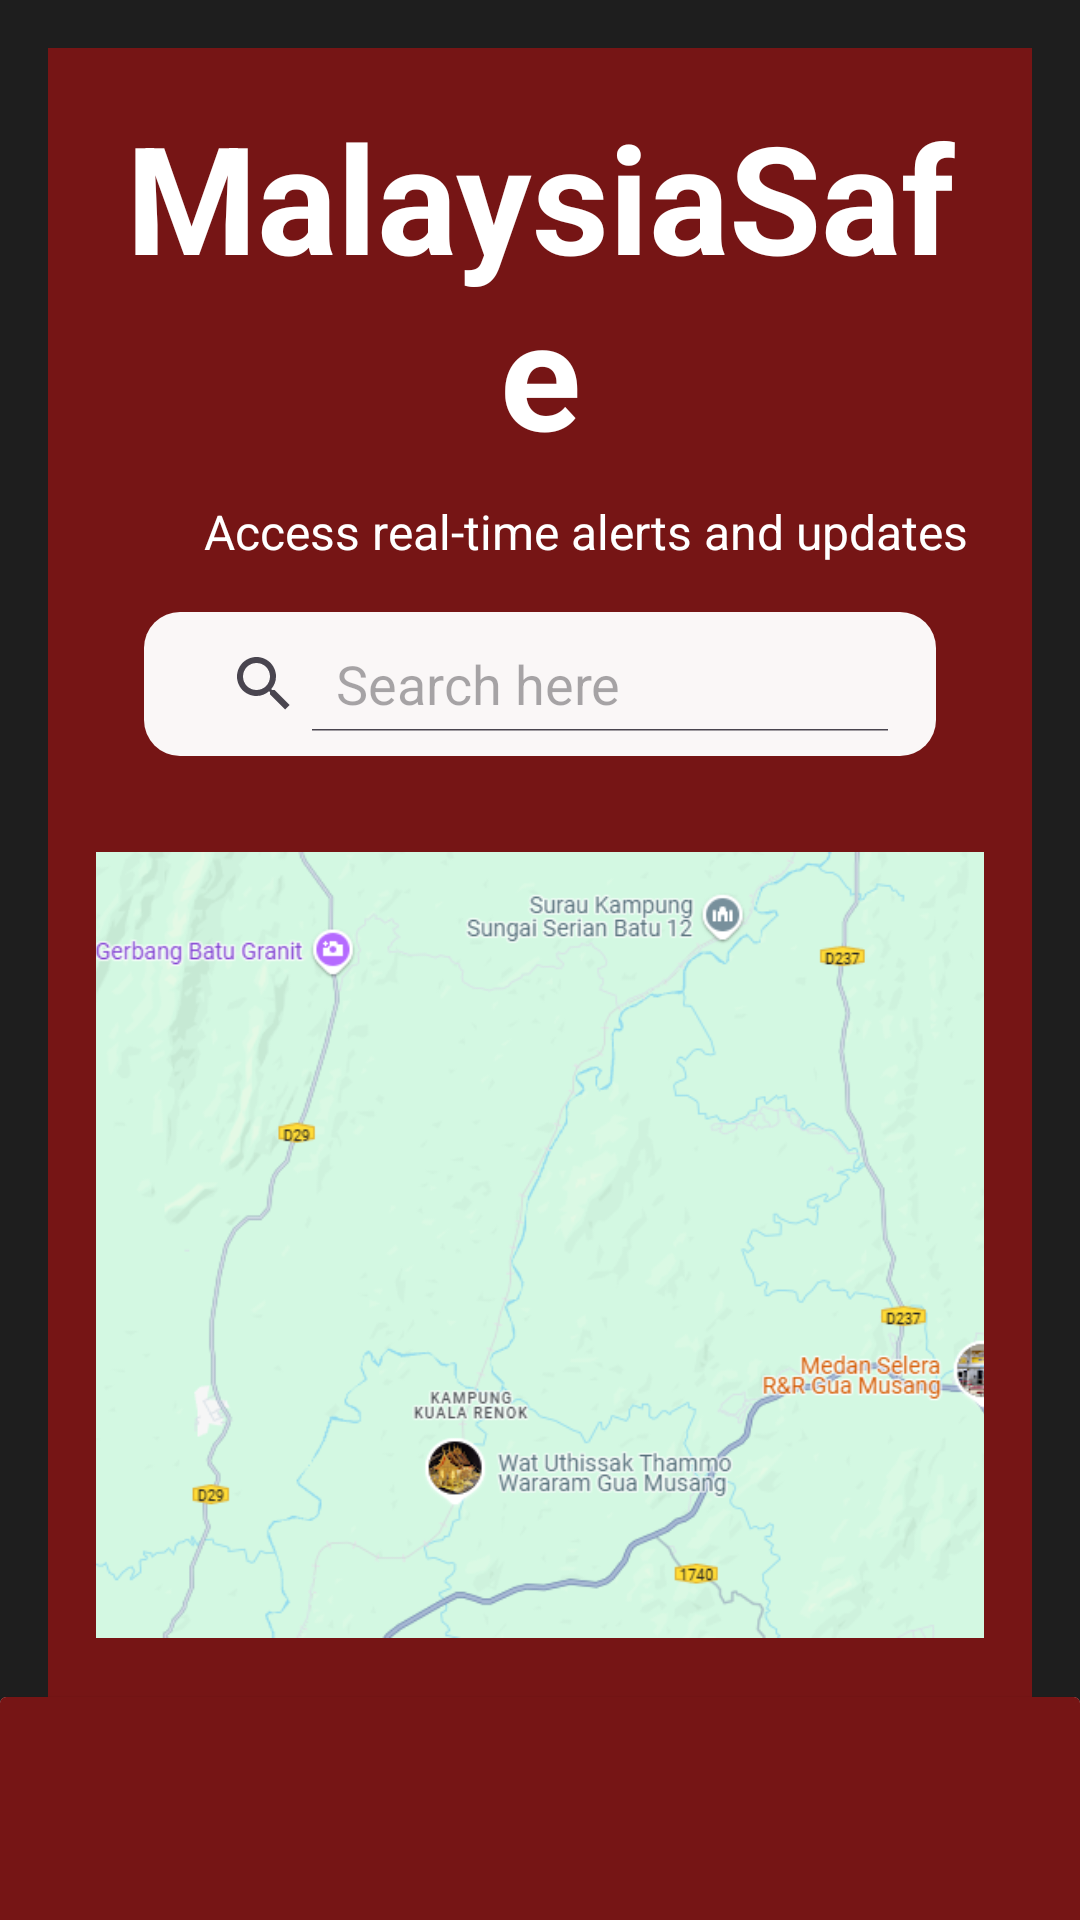

Write the Android layout XML for this screen, with the resource values it uses.
<!-- AndroidManifest.xml: application theme Theme.Group03 -->
<!-- res/layout/activity_main.xml -->
<?xml version="1.0" encoding="utf-8"?>
<RelativeLayout xmlns:android="http://schemas.android.com/apk/res/android"
    xmlns:app="http://schemas.android.com/apk/res-auto"
    xmlns:tools="http://schemas.android.com/tools"
    android:id="@+id/main"
    android:layout_width="match_parent"
    android:layout_height="match_parent"
    android:background="@color/black"
    tools:context=".MainActivity">

    

    <LinearLayout
        android:layout_width="match_parent"
        android:layout_height="wrap_content"
        android:background="@color/black"
        android:textColor="#761515"
        android:orientation="vertical"
        android:padding="16dp">

        
        <LinearLayout
            android:layout_width="match_parent"
            android:layout_height="wrap_content"
            android:background="#761515"
            android:orientation="vertical"
            android:padding="16dp">

            

            <TextView
                android:layout_width="wrap_content"
                android:layout_height="wrap_content"
                android:paddingBottom="8dp"
                android:text="MalaysiaSafe"
                android:textAlignment="center"
                android:textColor="#FFFFFF"
                android:textSize="50sp"
                android:textStyle="bold" />

            <TextView
                android:layout_width="326dp"
                android:layout_height="wrap_content"
                android:layout_marginTop="1dp"
                android:text="Access real-time alerts and updates"
                android:textAlignment="center"
                android:textColor="#FFFFFF"
                android:textSize="16sp" />


            <SearchView
                android:id="@+id/searchView"
                android:layout_width="match_parent"
                android:layout_height="wrap_content"
                android:layout_margin="16dp"
                android:background="@drawable/search_background"
                android:iconifiedByDefault="false"
                android:queryHint="Search here"
                android:layout_gravity="center"
                android:textColor="@color/white" />

            <ImageView
                android:id="@+id/imageView11"
                android:layout_width="wrap_content"
                android:layout_height="262dp"
                android:layout_marginTop="16dp"
                android:layout_marginBottom="16dp"
                android:scaleType="centerCrop"
                android:src="@drawable/location"
                app:layout_constraintBottom_toBottomOf="parent"
                app:layout_constraintEnd_toEndOf="parent"
                app:layout_constraintStart_toStartOf="parent"
                app:layout_constraintTop_toTopOf="parent" />

        </LinearLayout>

        <ScrollView
            android:layout_width="match_parent"
            android:layout_height="match_parent"/>

        <TextView
            android:layout_width="match_parent"
            android:layout_height="wrap_content"
            android:layout_marginTop="6dp"
            android:layout_marginBottom="12dp"
            android:background="#2F5481"
            android:padding="5dp"
            android:text="Laporan Banjir"
            android:textAlignment="center"
            android:textColor="#FAF3F3"
            android:textSize="16sp" />

        <LinearLayout
            android:layout_width="match_parent"
            android:layout_height="wrap_content"
            android:baselineAligned="true"
            android:background="@color/black"
            android:gravity="center"
            android:orientation="horizontal"
            android:paddingBottom="8dp"
            android:textAlignment="center">

            <TextView
                android:id="@+id/textsms"
                android:layout_width="wrap_content"
                android:layout_height="wrap_content"
                android:text="Gua Musang, Kelantan"
                android:textColor="#FAF3F3"
                android:textSize="16sp" />
        </LinearLayout>

        <LinearLayout
            android:layout_width="match_parent"
            android:layout_height="wrap_content"
            android:gravity="center"
            android:background="@color/black"
            android:orientation="horizontal"
            android:paddingBottom="8dp">

            <TextView
                android:id="@+id/textcall"
                android:layout_width="wrap_content"
                android:layout_height="wrap_content"
                android:gravity="center_vertical"
                android:text="3 Days Ago"
                android:background="@color/black"
                android:textColor="#FAF3F3"
                android:textSize="16sp" />
        </LinearLayout>

        <LinearLayout
            android:layout_width="match_parent"
            android:layout_height="wrap_content"
            android:gravity="center"
            android:background="@color/black"
            android:orientation="horizontal">


            <TextView
                android:id="@+id/textmaps"
                android:layout_width="wrap_content"
                android:layout_height="wrap_content"
                android:gravity="center_vertical"
                android:text="By Che Mat"
                android:textColor="#FAF3F3"
                android:textSize="16sp" />
        </LinearLayout>


    </LinearLayout>



    <androidx.cardview.widget.CardView
        android:layout_width="match_parent"
        android:layout_height="wrap_content"
        android:layout_alignParentBottom="true"

        android:layout_marginBottom="-25dp">


        <LinearLayout
            android:layout_width="match_parent"
            android:layout_height="wrap_content"
            android:orientation="horizontal"
            android:gravity="left"
            android:padding="10dp"
            android:background="#761515"
            android:layout_marginBottom="15dp"
            >

            <Button
                android:layout_width="64dp"
                android:layout_height="64dp"
                style="@style/Widget.MaterialComponents.ExtendedFloatingActionButton.Icon"
                app:icon="@drawable/home"
                android:onClick="home_page"
                android:contentDescription="Home button"
                android:background="@android:color/transparent"
                />

            <View
                android:layout_width="20dp"
                android:layout_height="0dp"

                />

            <Button
                android:layout_width="64dp"
                android:layout_height="64dp"
                style="@style/Widget.MaterialComponents.ExtendedFloatingActionButton.Icon"
                app:icon="@drawable/baseline_call_24"
                android:contentDescription="Call button"
                android:onClick="call_page"
                android:background="@android:color/transparent"
                />

            <View
                android:layout_width="20dp"
                android:layout_height="0dp"

                />

            <Button
                android:layout_width="64dp"
                android:layout_height="64dp"
                style="@style/Widget.MaterialComponents.ExtendedFloatingActionButton.Icon"
                app:icon="@drawable/baseline_add_24"
                android:onClick="report_page"
                android:contentDescription="Add button"
                android:background="@android:color/transparent"
                />

            <View
                android:layout_width="20dp"
                android:layout_height="0dp"

                />

            <Button
                android:layout_width="64dp"
                android:layout_height="64dp"
                style="@style/Widget.MaterialComponents.ExtendedFloatingActionButton.Icon"
                app:icon="@drawable/info"
                android:contentDescription="Info button"
                android:onClick="info_news"
                android:background="@android:color/transparent"
                />

            <View
                android:layout_width="20dp"
                android:layout_height="0dp"

                />

            <Button
                android:layout_width="64dp"
                android:layout_height="64dp"
                style="@style/Widget.MaterialComponents.ExtendedFloatingActionButton.Icon"
                app:icon="@drawable/baseline_person_24"
                android:onClick="personal_page"
                android:contentDescription="Home button"
                android:background="@android:color/transparent"
                />




        </LinearLayout>


    </androidx.cardview.widget.CardView>



</RelativeLayout>
<!-- resources referenced by this layout -->
<resources>
  <color name="black">#1E1E1E</color>
  <color name="white">#FFFFFFFF</color>
  <!-- drawable baseline_call_24 (drawable) -->
  <vector xmlns:android="http://schemas.android.com/apk/res/android" android:height="24dp" android:tint="#FCFCFC" android:viewportHeight="24" android:viewportWidth="24" android:width="24dp">
        
      <path android:fillColor="@android:color/white" android:pathData="M20.01,15.38c-1.23,0 -2.42,-0.2 -3.53,-0.56 -0.35,-0.12 -0.74,-0.03 -1.01,0.24l-1.57,1.97c-2.83,-1.35 -5.48,-3.9 -6.89,-6.83l1.95,-1.66c0.27,-0.28 0.35,-0.67 0.24,-1.02 -0.37,-1.11 -0.56,-2.3 -0.56,-3.53 0,-0.54 -0.45,-0.99 -0.99,-0.99H4.19C3.65,3 3,3.24 3,3.99 3,13.28 10.73,21 20.01,21c0.71,0 0.99,-0.63 0.99,-1.18v-3.45c0,-0.54 -0.45,-0.99 -0.99,-0.99z"/>
      
  </vector>
  <!-- drawable info (drawable) -->
  <vector xmlns:android="http://schemas.android.com/apk/res/android" android:height="24dp" android:tint="#FCFCFC" android:viewportHeight="24" android:viewportWidth="24" android:width="24dp">
        
      <path android:fillColor="@android:color/white" android:pathData="M12,2C6.48,2 2,6.48 2,12s4.48,10 10,10 10,-4.48 10,-10S17.52,2 12,2zM13,17h-2v-6h2v6zM13,9h-2L11,7h2v2z"/>
      
  </vector>
  <!-- drawable location: png bitmap (drawable, 172762 bytes) -->
  <!-- drawable search_background (drawable) -->
  <shape xmlns:android="http://schemas.android.com/apk/res/android">
      <solid android:color="#FAF7F7" /> 
      <corners android:radius="12dp" /> 
      <padding
          android:bottom="8dp"
          android:left="8dp"
          android:right="8dp"
          android:top="8dp" />
  </shape>
  <style name="Theme.Group03" parent="Base.Theme.Group03" />
  <style name="Base.Theme.Group03" parent="Theme.Material3.DayNight.NoActionBar">
          
          <item name="colorPrimary">@color/black</item>
          <item name="colorPrimaryVariant">@color/white</item>
  
      </style>
</resources>
